The GitHub repository ryounasso/sneakers_-identification contains a labelled image folder "sneakers_-identification" with 4 categories: Converse, Vans Old Skool, Adidas Stan Smith, Adidas Yeezy Boost. Examples follow, each with its label.

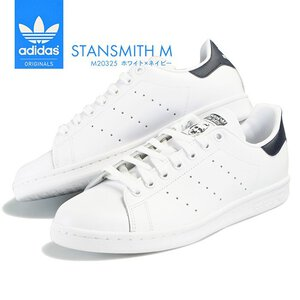
Label: Adidas Stan Smith

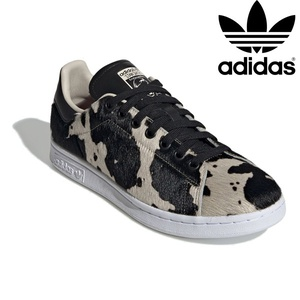
Label: Adidas Stan Smith

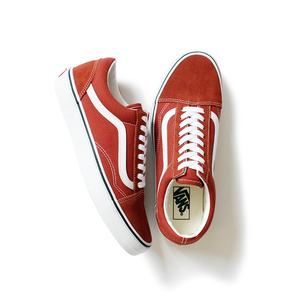
Label: Vans Old Skool

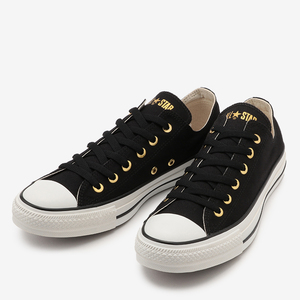
Label: Converse

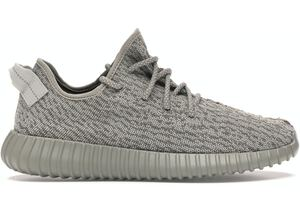
Label: Adidas Yeezy Boost

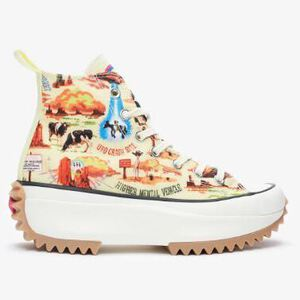
Label: Converse
